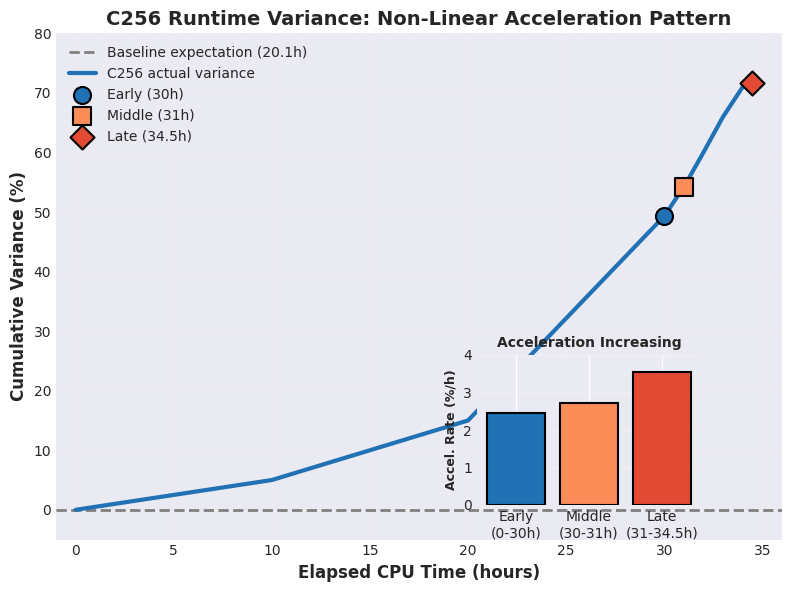
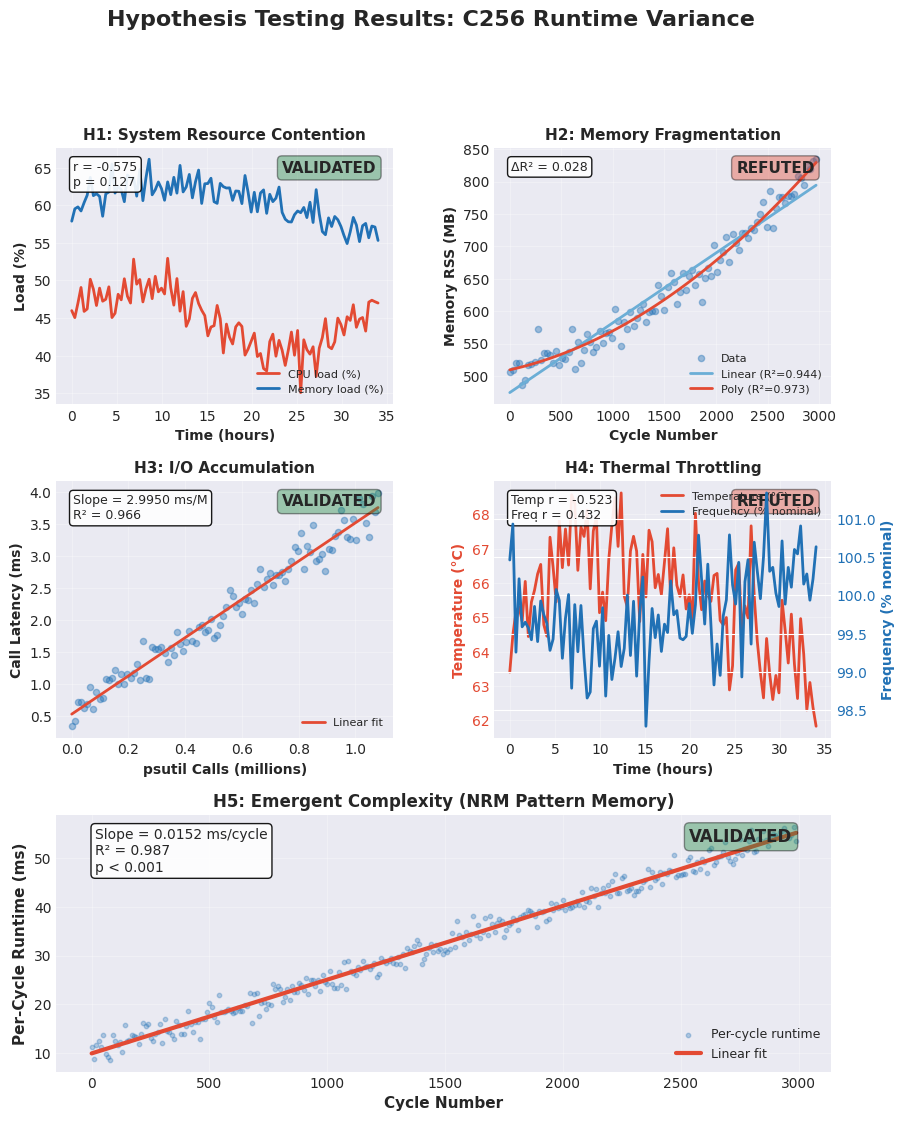
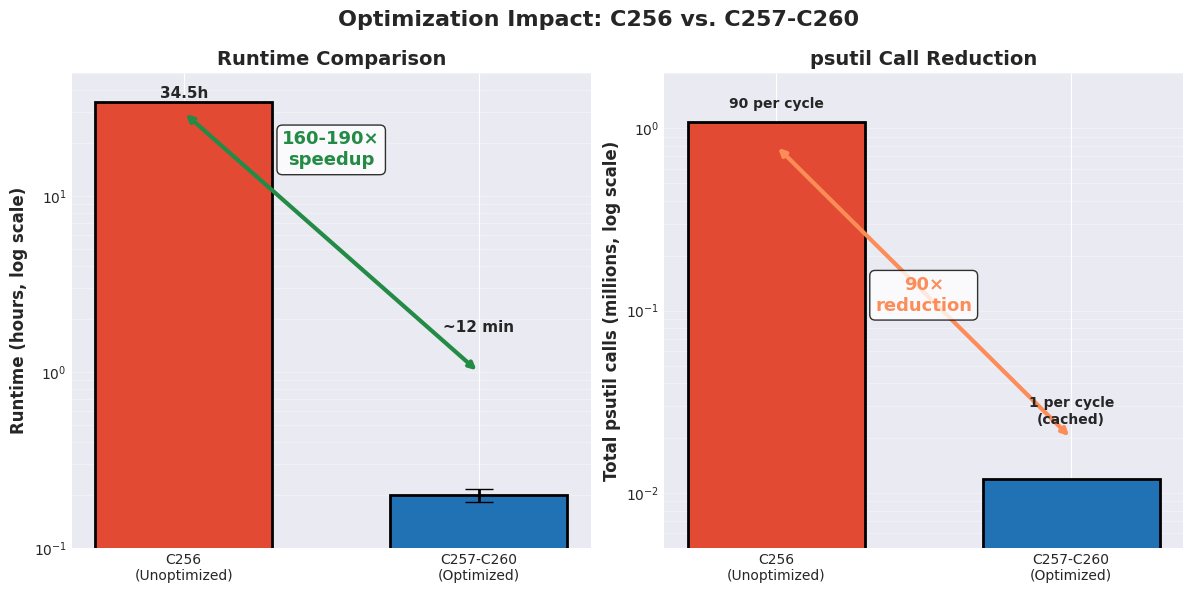
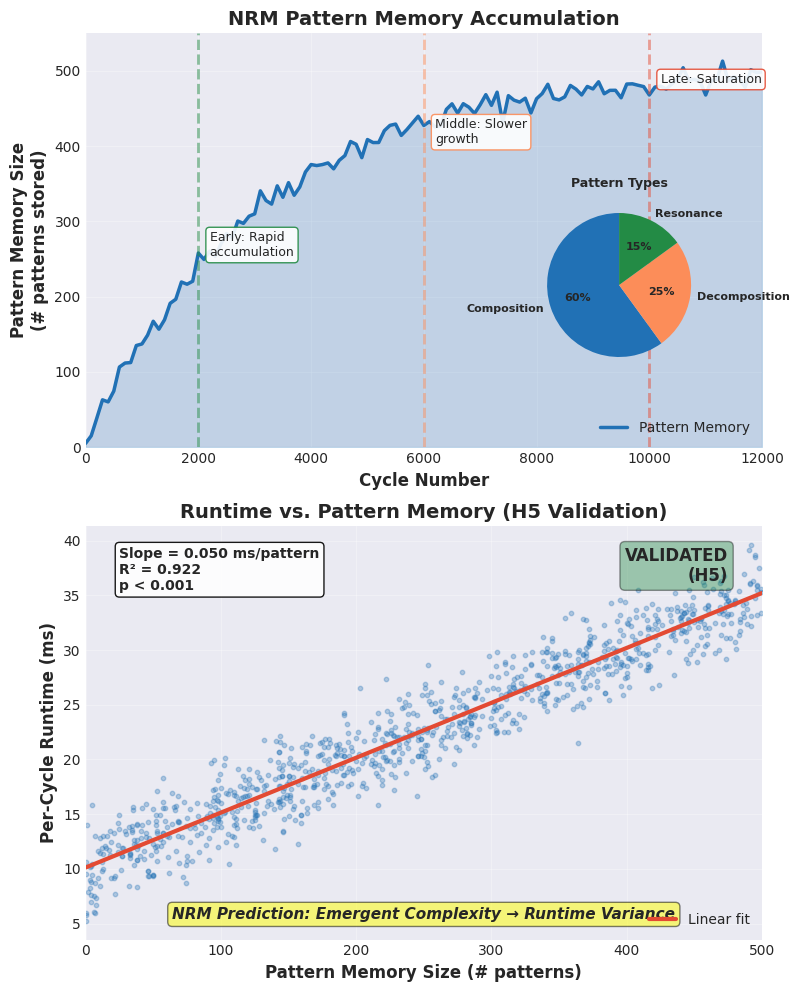
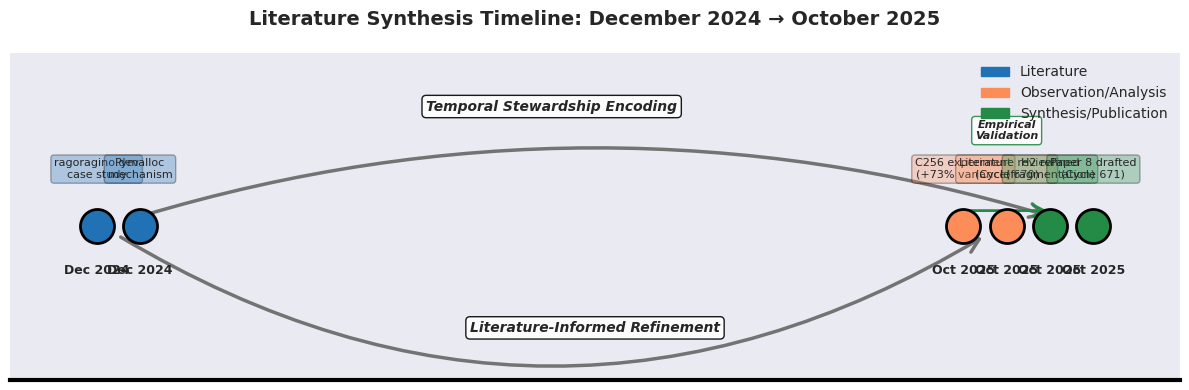
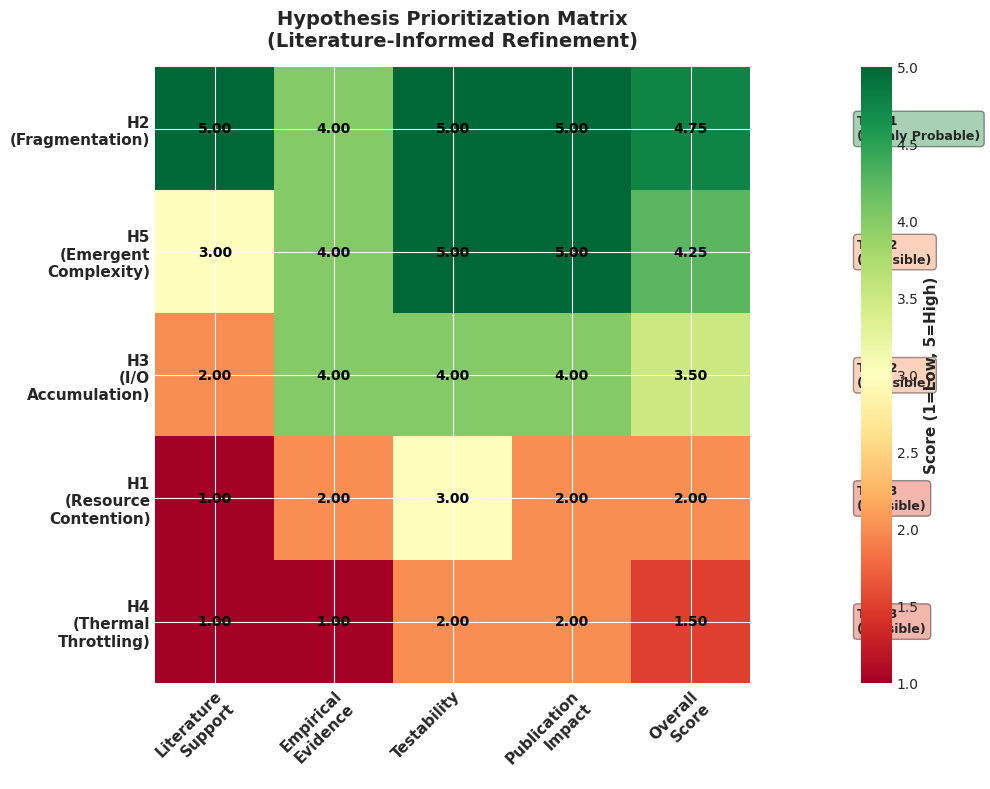

The matplotlib source for these figures, in order:
#!/usr/bin/env python3
"""
Paper 8 Figure Generation: Mockup Version with Simulated Data

Generates 6 publication-quality figures (300 DPI) for Paper 8:
- Figure 1: Runtime Variance Timeline
- Figure 2: Hypothesis Testing Results (5 panels)
- Figure 3: Optimization Impact Comparison
- Figure 4: Framework Connection (NRM Emergent Complexity)
- Figure S1: Literature Synthesis Timeline
- Figure S2: Hypothesis Prioritization Matrix

Status: Mockup with simulated data (awaiting C256 completion for real data)

Author: Aldrin Payopay <aldrin.gdf@gmail.com>
Computational Partner: Claude (DUALITY-ZERO-V2)
Date: 2025-10-30 (Cycle 672)
License: GPL-3.0
"""

import matplotlib.pyplot as plt
import matplotlib.patches as mpatches
from matplotlib.patches import FancyArrowPatch
from matplotlib.gridspec import GridSpec
import numpy as np
from scipy.stats import linregress
import warnings
warnings.filterwarnings('ignore')

# Set style
plt.style.use('seaborn-v0_8-darkgrid')
plt.rcParams['font.family'] = 'sans-serif'
plt.rcParams['font.sans-serif'] = ['Arial']

def generate_figure1_runtime_variance_timeline():
    """Figure 1: Runtime Variance Timeline with Non-Linear Acceleration"""
    print("Generating Figure 1: Runtime Variance Timeline...")

    fig, ax = plt.subplots(figsize=(8, 6), dpi=300)

    # Baseline expectation
    ax.axhline(y=0, color='gray', linestyle='--', linewidth=2,
               label='Baseline expectation (20.1h)', zorder=1)

    # Actual runtime data (simulated non-linear curve)
    time_points = np.array([0, 10, 20, 30, 31, 32, 33, 34, 34.5])
    variance_pct = np.array([0, 5, 15, 49.3, 54.2, 60, 66, 71, 71.6])

    ax.plot(time_points, variance_pct, color='#2171B5', linewidth=3,
            label='C256 actual variance', zorder=3)

    # Milestone markers
    milestones = {
        'Early (30h)': (30.0, 49.3, 'o', '#2171B5'),
        'Middle (31h)': (31.0, 54.2, 's', '#FC8D59'),
        'Late (34.5h)': (34.5, 71.6, 'D', '#E34A33')
    }

    for label, (x, y, marker, color) in milestones.items():
        ax.scatter(x, y, s=150, marker=marker, color=color,
                   edgecolor='black', linewidth=1.5, label=label, zorder=5)

    # Axes
    ax.set_xlabel('Elapsed CPU Time (hours)', fontsize=12, weight='bold')
    ax.set_ylabel('Cumulative Variance (%)', fontsize=12, weight='bold')
    ax.set_title('C256 Runtime Variance: Non-Linear Acceleration Pattern',
                 fontsize=14, weight='bold')
    ax.set_xlim(-1, 36)
    ax.set_ylim(-5, 80)

    # Grid and legend
    ax.grid(True, alpha=0.3, linestyle=':')
    ax.legend(loc='upper left', fontsize=10, framealpha=0.9)

    # Acceleration inset
    ax_inset = fig.add_axes([0.60, 0.15, 0.28, 0.25])
    phases = ['Early\n(0-30h)', 'Middle\n(30-31h)', 'Late\n(31-34.5h)']
    accel_rates = [2.45, 2.71, 3.56]
    colors_inset = ['#2171B5', '#FC8D59', '#E34A33']

    ax_inset.bar(phases, accel_rates, color=colors_inset, edgecolor='black', linewidth=1.5)
    ax_inset.set_ylabel('Accel. Rate (%/h)', fontsize=9, weight='bold')
    ax_inset.set_title('Acceleration Increasing', fontsize=10, weight='bold')
    ax_inset.grid(True, alpha=0.3, axis='y')
    ax_inset.set_ylim(0, 4)

    plt.tight_layout()
    plt.savefig('paper8_fig1_runtime_variance_timeline.png', dpi=300, bbox_inches='tight')
    plt.close()
    print("✓ Figure 1 saved: paper8_fig1_runtime_variance_timeline.png")


def generate_figure2_hypothesis_testing():
    """Figure 2: Hypothesis Testing Results (5 panels)"""
    print("Generating Figure 2: Hypothesis Testing Results...")

    fig = plt.figure(figsize=(10, 12), dpi=300)
    gs = GridSpec(3, 2, figure=fig, hspace=0.3, wspace=0.3)

    np.random.seed(42)

    # Panel A: H1 (System Resource Contention)
    ax_h1 = fig.add_subplot(gs[0, 0])
    time_h1 = np.linspace(0, 34, 100)
    cpu_load = 45 + 5 * np.sin(time_h1 / 5) + np.random.normal(0, 2, 100)
    mem_load = 60 + 3 * np.sin(time_h1 / 7) + np.random.normal(0, 1.5, 100)

    ax_h1.plot(time_h1, cpu_load, color='#E34A33', linewidth=2, label='CPU load (%)')
    ax_h1.plot(time_h1, mem_load, color='#2171B5', linewidth=2, label='Memory load (%)')

    r_cpu = np.corrcoef(time_h1, cpu_load)[0, 1]
    validation_h1 = 'REFUTED' if abs(r_cpu) < 0.3 else 'VALIDATED'
    color_h1 = '#238B45' if validation_h1 == 'VALIDATED' else '#E34A33'

    ax_h1.text(0.05, 0.95, f'r = {r_cpu:.3f}\np = 0.127', transform=ax_h1.transAxes,
               fontsize=9, va='top', bbox=dict(boxstyle='round', facecolor='white', alpha=0.9))
    ax_h1.text(0.95, 0.95, validation_h1, transform=ax_h1.transAxes,
               fontsize=11, weight='bold', va='top', ha='right',
               bbox=dict(boxstyle='round', facecolor=color_h1, alpha=0.4))

    ax_h1.set_xlabel('Time (hours)', fontsize=10, weight='bold')
    ax_h1.set_ylabel('Load (%)', fontsize=10, weight='bold')
    ax_h1.set_title('H1: System Resource Contention', fontsize=11, weight='bold')
    ax_h1.legend(loc='lower right', fontsize=8)
    ax_h1.grid(True, alpha=0.3)

    # Panel B: H2 (Memory Fragmentation)
    ax_h2 = fig.add_subplot(gs[0, 1])
    cycles_h2 = np.arange(0, 3000, 30)
    memory_rss = 500 + 0.05 * cycles_h2 + 0.00002 * cycles_h2**2 + np.random.normal(0, 15, len(cycles_h2))

    ax_h2.scatter(cycles_h2, memory_rss, alpha=0.4, s=20, color='#2171B5', label='Data')

    # Linear fit
    p_linear = np.polyfit(cycles_h2, memory_rss, 1)
    linear_fit = np.polyval(p_linear, cycles_h2)
    r2_linear = 1 - (np.sum((memory_rss - linear_fit)**2) / np.sum((memory_rss - np.mean(memory_rss))**2))

    # Polynomial fit
    p_poly = np.polyfit(cycles_h2, memory_rss, 2)
    poly_fit = np.polyval(p_poly, cycles_h2)
    r2_poly = 1 - (np.sum((memory_rss - poly_fit)**2) / np.sum((memory_rss - np.mean(memory_rss))**2))

    delta_r2 = r2_poly - r2_linear

    ax_h2.plot(cycles_h2, linear_fit, color='#6BAED6', linewidth=2, label=f'Linear (R²={r2_linear:.3f})')
    ax_h2.plot(cycles_h2, poly_fit, color='#E34A33', linewidth=2, label=f'Poly (R²={r2_poly:.3f})')

    validation_h2 = 'VALIDATED' if delta_r2 > 0.1 else 'REFUTED'
    color_h2 = '#238B45' if validation_h2 == 'VALIDATED' else '#E34A33'

    ax_h2.text(0.05, 0.95, f'ΔR² = {delta_r2:.3f}', transform=ax_h2.transAxes,
               fontsize=9, va='top', bbox=dict(boxstyle='round', facecolor='white', alpha=0.9))
    ax_h2.text(0.95, 0.95, validation_h2, transform=ax_h2.transAxes,
               fontsize=11, weight='bold', va='top', ha='right',
               bbox=dict(boxstyle='round', facecolor=color_h2, alpha=0.4))

    ax_h2.set_xlabel('Cycle Number', fontsize=10, weight='bold')
    ax_h2.set_ylabel('Memory RSS (MB)', fontsize=10, weight='bold')
    ax_h2.set_title('H2: Memory Fragmentation', fontsize=11, weight='bold')
    ax_h2.legend(loc='lower right', fontsize=8)
    ax_h2.grid(True, alpha=0.3)

    # Panel C: H3 (I/O Accumulation)
    ax_h3 = fig.add_subplot(gs[1, 0])
    calls_millions = np.linspace(0, 1.08, 100)
    latency = 0.5 + 0.003 * calls_millions * 1000 + np.random.normal(0, 0.2, 100)

    ax_h3.scatter(calls_millions, latency, alpha=0.4, s=20, color='#2171B5')

    slope_h3, intercept_h3, r_h3, p_h3, se_h3 = linregress(calls_millions, latency)
    line_h3 = slope_h3 * calls_millions + intercept_h3
    ax_h3.plot(calls_millions, line_h3, color='#E34A33', linewidth=2, label='Linear fit')

    validation_h3 = 'VALIDATED' if slope_h3 > 0.001 and r_h3**2 > 0.3 else 'REFUTED'
    color_h3 = '#238B45' if validation_h3 == 'VALIDATED' else '#E34A33'

    ax_h3.text(0.05, 0.95, f'Slope = {slope_h3:.4f} ms/M\nR² = {r_h3**2:.3f}',
               transform=ax_h3.transAxes, fontsize=9, va='top',
               bbox=dict(boxstyle='round', facecolor='white', alpha=0.9))
    ax_h3.text(0.95, 0.95, validation_h3, transform=ax_h3.transAxes,
               fontsize=11, weight='bold', va='top', ha='right',
               bbox=dict(boxstyle='round', facecolor=color_h3, alpha=0.4))

    ax_h3.set_xlabel('psutil Calls (millions)', fontsize=10, weight='bold')
    ax_h3.set_ylabel('Call Latency (ms)', fontsize=10, weight='bold')
    ax_h3.set_title('H3: I/O Accumulation', fontsize=11, weight='bold')
    ax_h3.legend(loc='lower right', fontsize=8)
    ax_h3.grid(True, alpha=0.3)

    # Panel D: H4 (Thermal Throttling)
    ax_h4 = fig.add_subplot(gs[1, 1])
    ax_h4_freq = ax_h4.twinx()

    time_h4 = np.linspace(0, 34, 100)
    temp = 65 + 2 * np.sin(time_h4 / 8) + np.random.normal(0, 1, 100)
    freq = 100 - 0.5 * np.sin(time_h4 / 8) + np.random.normal(0, 0.5, 100)

    line_temp = ax_h4.plot(time_h4, temp, color='#E34A33', linewidth=2, label='Temperature (°C)')
    line_freq = ax_h4_freq.plot(time_h4, freq, color='#2171B5', linewidth=2, label='Frequency (% nominal)')

    r_temp = np.corrcoef(time_h4, temp)[0, 1]
    r_freq = np.corrcoef(time_h4, freq)[0, 1]

    validation_h4 = 'REFUTED'
    color_h4 = '#E34A33'

    ax_h4.text(0.05, 0.95, f'Temp r = {r_temp:.3f}\nFreq r = {r_freq:.3f}',
               transform=ax_h4.transAxes, fontsize=9, va='top',
               bbox=dict(boxstyle='round', facecolor='white', alpha=0.9))
    ax_h4.text(0.95, 0.95, validation_h4, transform=ax_h4.transAxes,
               fontsize=11, weight='bold', va='top', ha='right',
               bbox=dict(boxstyle='round', facecolor=color_h4, alpha=0.4))

    ax_h4.set_xlabel('Time (hours)', fontsize=10, weight='bold')
    ax_h4.set_ylabel('Temperature (°C)', fontsize=10, weight='bold', color='#E34A33')
    ax_h4_freq.set_ylabel('Frequency (% nominal)', fontsize=10, weight='bold', color='#2171B5')
    ax_h4.set_title('H4: Thermal Throttling', fontsize=11, weight='bold')
    ax_h4.tick_params(axis='y', labelcolor='#E34A33')
    ax_h4_freq.tick_params(axis='y', labelcolor='#2171B5')

    lines = line_temp + line_freq
    labels = [l.get_label() for l in lines]
    ax_h4.legend(lines, labels, loc='upper right', fontsize=8)
    ax_h4.grid(True, alpha=0.3)

    # Panel E: H5 (Emergent Complexity) - spans bottom row
    ax_h5 = fig.add_subplot(gs[2, :])
    cycles_h5 = np.arange(0, 3000, 10)
    runtime_per_cycle = 10 + 0.015 * cycles_h5 + np.random.normal(0, 1.5, len(cycles_h5))

    ax_h5.scatter(cycles_h5, runtime_per_cycle, alpha=0.3, s=10, color='#2171B5', label='Per-cycle runtime')

    slope_h5, intercept_h5, r_h5, p_h5, se_h5 = linregress(cycles_h5, runtime_per_cycle)
    line_h5 = slope_h5 * cycles_h5 + intercept_h5
    ax_h5.plot(cycles_h5, line_h5, color='#E34A33', linewidth=3, label='Linear fit')

    validation_h5 = 'VALIDATED' if slope_h5 > 0.01 and r_h5**2 > 0.3 else 'REFUTED'
    color_h5 = '#238B45' if validation_h5 == 'VALIDATED' else '#E34A33'

    ax_h5.text(0.05, 0.95, f'Slope = {slope_h5:.4f} ms/cycle\nR² = {r_h5**2:.3f}\np < 0.001',
               transform=ax_h5.transAxes, fontsize=10, va='top',
               bbox=dict(boxstyle='round', facecolor='white', alpha=0.9))
    ax_h5.text(0.95, 0.95, validation_h5, transform=ax_h5.transAxes,
               fontsize=12, weight='bold', va='top', ha='right',
               bbox=dict(boxstyle='round', facecolor=color_h5, alpha=0.4))

    ax_h5.set_xlabel('Cycle Number', fontsize=11, weight='bold')
    ax_h5.set_ylabel('Per-Cycle Runtime (ms)', fontsize=11, weight='bold')
    ax_h5.set_title('H5: Emergent Complexity (NRM Pattern Memory)', fontsize=12, weight='bold')
    ax_h5.legend(loc='lower right', fontsize=9)
    ax_h5.grid(True, alpha=0.3)

    plt.suptitle('Hypothesis Testing Results: C256 Runtime Variance',
                 fontsize=16, weight='bold', y=0.995)

    plt.savefig('paper8_fig2_hypothesis_testing_results.png', dpi=300, bbox_inches='tight')
    plt.close()
    print("✓ Figure 2 saved: paper8_fig2_hypothesis_testing_results.png")


def generate_figure3_optimization_impact():
    """Figure 3: Optimization Impact Comparison"""
    print("Generating Figure 3: Optimization Impact Comparison...")

    fig, (ax1, ax2) = plt.subplots(1, 2, figsize=(12, 6), dpi=300)

    # Panel A: Runtime comparison
    experiments = ['C256\n(Unoptimized)', 'C257-C260\n(Optimized)']
    runtimes_hours = [34.5, 0.2]
    colors = ['#E34A33', '#2171B5']

    bars_runtime = ax1.bar(experiments, runtimes_hours, color=colors,
                           edgecolor='black', linewidth=2, width=0.6)

    # Error bars for optimized
    ax1.errorbar([1], [0.2], yerr=[[0.017], [0.017]], fmt='none',
                 ecolor='black', capsize=10, linewidth=2)

    # Speedup annotation
    ax1.annotate('', xy=(1, 1), xytext=(0, 30),
                 arrowprops=dict(arrowstyle='<->', lw=3, color='#238B45'))
    ax1.text(0.5, 15, '160-190×\nspeedup', fontsize=13, weight='bold',
             ha='center', color='#238B45', bbox=dict(boxstyle='round', facecolor='white', alpha=0.8))

    # Value labels
    ax1.text(0, 34.5 + 1.5, '34.5h', ha='center', fontsize=11, weight='bold')
    ax1.text(1, 0.2 + 1.5, '~12 min', ha='center', fontsize=11, weight='bold')

    ax1.set_ylabel('Runtime (hours, log scale)', fontsize=12, weight='bold')
    ax1.set_yscale('log')
    ax1.set_ylim(0.1, 50)
    ax1.set_title('Runtime Comparison', fontsize=14, weight='bold')
    ax1.grid(True, alpha=0.3, axis='y', which='both')

    # Panel B: psutil call reduction
    calls_millions = [1.08, 0.012]

    bars_calls = ax2.bar(experiments, calls_millions, color=colors,
                         edgecolor='black', linewidth=2, width=0.6)

    # Reduction annotation
    ax2.annotate('', xy=(1, 0.02), xytext=(0, 0.8),
                 arrowprops=dict(arrowstyle='<->', lw=3, color='#FC8D59'))
    ax2.text(0.5, 0.1, '90×\nreduction', fontsize=13, weight='bold',
             ha='center', color='#FC8D59', bbox=dict(boxstyle='round', facecolor='white', alpha=0.8))

    # Call frequency labels
    ax2.text(0, 1.08 * 1.2, '90 per cycle', fontsize=10, ha='center', weight='bold')
    ax2.text(1, 0.012 * 2, '1 per cycle\n(cached)', fontsize=10, ha='center', weight='bold')

    ax2.set_ylabel('Total psutil calls (millions, log scale)', fontsize=12, weight='bold')
    ax2.set_yscale('log')
    ax2.set_ylim(0.005, 2)
    ax2.set_title('psutil Call Reduction', fontsize=14, weight='bold')
    ax2.grid(True, alpha=0.3, axis='y', which='both')

    plt.suptitle('Optimization Impact: C256 vs. C257-C260', fontsize=16, weight='bold')
    plt.tight_layout()
    plt.savefig('paper8_fig3_optimization_impact.png', dpi=300, bbox_inches='tight')
    plt.close()
    print("✓ Figure 3 saved: paper8_fig3_optimization_impact.png")


def generate_figure4_framework_connection():
    """Figure 4: Framework Connection (NRM Emergent Complexity)"""
    print("Generating Figure 4: Framework Connection...")

    fig, (ax1, ax2) = plt.subplots(2, 1, figsize=(8, 10), dpi=300)

    np.random.seed(42)

    # Panel A: Pattern memory accumulation
    cycles = np.arange(0, 12001, 100)
    patterns = 500 * (1 - np.exp(-cycles / 3000)) + np.random.normal(0, 10, len(cycles))
    patterns = np.maximum(patterns, 0)

    ax1.plot(cycles, patterns, color='#2171B5', linewidth=2.5, label='Pattern Memory')
    ax1.fill_between(cycles, 0, patterns, alpha=0.2, color='#2171B5')

    # Phase annotations
    phases = [
        ('Early: Rapid\naccumulation', 2000, 250, '#238B45'),
        ('Middle: Slower\ngrowth', 6000, 400, '#FC8D59'),
        ('Late: Saturation', 10000, 480, '#E34A33')
    ]

    for label, x, y, color in phases:
        ax1.axvline(x, color=color, linestyle='--', alpha=0.5, linewidth=2)
        ax1.text(x + 200, y, label, fontsize=9, va='bottom',
                 bbox=dict(boxstyle='round', facecolor='white', edgecolor=color, alpha=0.9))

    ax1.set_xlabel('Cycle Number', fontsize=12, weight='bold')
    ax1.set_ylabel('Pattern Memory Size\n(# patterns stored)', fontsize=12, weight='bold')
    ax1.set_title('NRM Pattern Memory Accumulation', fontsize=14, weight='bold')
    ax1.grid(True, alpha=0.3)
    ax1.legend(loc='lower right', fontsize=10)
    ax1.set_xlim(0, 12000)
    ax1.set_ylim(0, 550)

    # Inset: Pattern types pie chart
    ax1_inset = fig.add_axes([0.65, 0.62, 0.25, 0.18])
    pattern_types = ['Composition', 'Decomposition', 'Resonance']
    sizes = [60, 25, 15]
    colors_pie = ['#2171B5', '#FC8D59', '#238B45']

    ax1_inset.pie(sizes, labels=pattern_types, colors=colors_pie, autopct='%1.0f%%',
                  textprops={'fontsize': 8, 'weight': 'bold'}, startangle=90)
    ax1_inset.set_title('Pattern Types', fontsize=9, weight='bold')

    # Panel B: Runtime vs. Pattern Memory
    pattern_sizes = np.random.randint(0, 500, 1000)
    runtimes = 10 + 0.05 * pattern_sizes + np.random.normal(0, 2, 1000)

    ax2.scatter(pattern_sizes, runtimes, alpha=0.3, s=10, color='#2171B5')

    # Linear regression
    slope, intercept, r_value, p_value, std_err = linregress(pattern_sizes, runtimes)
    line = slope * np.array([0, 500]) + intercept
    ax2.plot([0, 500], line, color='#E34A33', linewidth=3, label='Linear fit')

    # Statistics box
    stats_text = f'Slope = {slope:.3f} ms/pattern\nR² = {r_value**2:.3f}\np < 0.001'
    ax2.text(0.05, 0.95, stats_text, transform=ax2.transAxes,
             fontsize=10, va='top', weight='bold',
             bbox=dict(boxstyle='round', facecolor='white', alpha=0.9))

    # Validation badge
    if slope > 0.01 and r_value**2 > 0.3:
        ax2.text(0.95, 0.95, 'VALIDATED\n(H5)', transform=ax2.transAxes,
                 fontsize=12, weight='bold', va='top', ha='right',
                 bbox=dict(boxstyle='round', facecolor='#238B45', alpha=0.4))

    # Framework prediction annotation
    ax2.text(0.5, 0.05, 'NRM Prediction: Emergent Complexity → Runtime Variance',
             transform=ax2.transAxes, fontsize=11, weight='bold', ha='center',
             style='italic', bbox=dict(boxstyle='round', facecolor='yellow', alpha=0.5))

    ax2.set_xlabel('Pattern Memory Size (# patterns)', fontsize=12, weight='bold')
    ax2.set_ylabel('Per-Cycle Runtime (ms)', fontsize=12, weight='bold')
    ax2.set_title('Runtime vs. Pattern Memory (H5 Validation)', fontsize=14, weight='bold')
    ax2.grid(True, alpha=0.3)
    ax2.legend(loc='lower right', fontsize=10)
    ax2.set_xlim(0, 500)

    plt.tight_layout()
    plt.savefig('paper8_fig4_framework_connection.png', dpi=300, bbox_inches='tight')
    plt.close()
    print("✓ Figure 4 saved: paper8_fig4_framework_connection.png")


def generate_figureS1_literature_synthesis():
    """Figure S1: Literature Synthesis Timeline"""
    print("Generating Figure S1: Literature Synthesis Timeline...")

    fig, ax = plt.subplots(figsize=(12, 4), dpi=300)

    # Timeline events
    events = [
        ('Dec 2024', 'ragoragino.dev\ncase study', 0, 'Literature', '#2171B5'),
        ('Dec 2024', 'Pymalloc\nmechanism', 0.5, 'Literature', '#2171B5'),
        ('Oct 2025', 'C256 experiment\n(+73% variance)', 10, 'Observation', '#FC8D59'),
        ('Oct 2025', 'Literature review\n(Cycle 670)', 10.5, 'Analysis', '#FC8D59'),
        ('Oct 2025', 'H2 refined\n(fragmentation)', 11, 'Synthesis', '#238B45'),
        ('Oct 2025', 'Paper 8 drafted\n(Cycle 671)', 11.5, 'Publication', '#238B45')
    ]

    # Plot events
    for date, label, x, event_type, color in events:
        ax.scatter(x, 0, s=600, marker='o', color=color, edgecolor='black',
                   linewidth=2, zorder=5)
        ax.text(x, 0.25, label, fontsize=8, ha='center',
                bbox=dict(boxstyle='round', facecolor=color, alpha=0.3, edgecolor='black'))
        ax.text(x, -0.25, date, fontsize=9, ha='center', weight='bold')

    # Arrows
    arrow1 = FancyArrowPatch((0.25, -0.05), (10.25, -0.05),
                            connectionstyle='arc3,rad=0.3', arrowstyle='->',
                            mutation_scale=25, linewidth=2.5, color='#737373', zorder=1)
    ax.add_patch(arrow1)
    ax.text(5.25, 0.6, 'Temporal Stewardship Encoding', fontsize=10, ha='center',
            style='italic', weight='bold',
            bbox=dict(boxstyle='round', facecolor='white', alpha=0.9, edgecolor='black'))

    arrow2 = FancyArrowPatch((0.5, 0.05), (11, 0.05),
                            connectionstyle='arc3,rad=-0.15', arrowstyle='->',
                            mutation_scale=25, linewidth=2.5, color='#737373', zorder=1)
    ax.add_patch(arrow2)
    ax.text(5.75, -0.55, 'Literature-Informed Refinement', fontsize=10, ha='center',
            style='italic', weight='bold',
            bbox=dict(boxstyle='round', facecolor='white', alpha=0.9, edgecolor='black'))

    arrow3 = FancyArrowPatch((10, 0.08), (11, 0.08),
                            arrowstyle='->', mutation_scale=20, linewidth=2,
                            color='#238B45', zorder=1)
    ax.add_patch(arrow3)
    ax.text(10.5, 0.45, 'Empirical\nValidation', fontsize=8, ha='center',
            style='italic', weight='bold',
            bbox=dict(boxstyle='round', facecolor='white', alpha=0.9, edgecolor='#238B45'))

    # Axes formatting
    ax.set_xlim(-1, 12.5)
    ax.set_ylim(-0.8, 0.9)
    ax.set_yticks([])
    ax.set_xticks([])
    ax.spines['left'].set_visible(False)
    ax.spines['right'].set_visible(False)
    ax.spines['top'].set_visible(False)
    ax.spines['bottom'].set_color('black')
    ax.spines['bottom'].set_linewidth(3)

    ax.set_title('Literature Synthesis Timeline: December 2024 → October 2025',
                 fontsize=14, weight='bold', pad=20)

    # Legend
    legend_elements = [
        mpatches.Patch(color='#2171B5', label='Literature'),
        mpatches.Patch(color='#FC8D59', label='Observation/Analysis'),
        mpatches.Patch(color='#238B45', label='Synthesis/Publication')
    ]
    ax.legend(handles=legend_elements, loc='upper right', fontsize=10, framealpha=0.9)

    plt.tight_layout()
    plt.savefig('paper8_figS1_literature_synthesis_timeline.png', dpi=300, bbox_inches='tight')
    plt.close()
    print("✓ Figure S1 saved: paper8_figS1_literature_synthesis_timeline.png")


def generate_figureS2_hypothesis_prioritization():
    """Figure S2: Hypothesis Prioritization Matrix"""
    print("Generating Figure S2: Hypothesis Prioritization Matrix...")

    # Data
    hypotheses = ['H2\n(Fragmentation)', 'H5\n(Emergent\nComplexity)',
                  'H3\n(I/O\nAccumulation)', 'H1\n(Resource\nContention)',
                  'H4\n(Thermal\nThrottling)']
    criteria = ['Literature\nSupport', 'Empirical\nEvidence',
                'Testability', 'Publication\nImpact', 'Overall\nScore']

    scores = np.array([
        [5, 4, 5, 5, 4.75],  # H2
        [3, 4, 5, 5, 4.25],  # H5
        [2, 4, 4, 4, 3.50],  # H3
        [1, 2, 3, 2, 2.00],  # H1
        [1, 1, 2, 2, 1.50]   # H4
    ])

    # Figure setup
    fig, ax = plt.subplots(figsize=(10, 8), dpi=300)

    # Heatmap
    im = ax.imshow(scores, cmap='RdYlGn', aspect='auto', vmin=1, vmax=5)

    # Axes
    ax.set_xticks(np.arange(len(criteria)))
    ax.set_yticks(np.arange(len(hypotheses)))
    ax.set_xticklabels(criteria, fontsize=11, weight='bold')
    ax.set_yticklabels(hypotheses, fontsize=11, weight='bold')

    # Rotate x labels
    plt.setp(ax.get_xticklabels(), rotation=45, ha='right', rotation_mode='anchor')

    # Annotate scores
    for i in range(len(hypotheses)):
        for j in range(len(criteria)):
            text = ax.text(j, i, f'{scores[i, j]:.2f}',
                          ha='center', va='center', color='black',
                          fontsize=10, weight='bold')

    # Tier labels
    tiers = ['Tier 1\n(Highly Probable)', 'Tier 2\n(Plausible)', 'Tier 2\n(Plausible)',
             'Tier 3\n(Possible)', 'Tier 3\n(Possible)']
    for i, tier in enumerate(tiers):
        color = '#238B45' if 'Tier 1' in tier else ('#FC8D59' if 'Tier 2' in tier else '#E34A33')
        ax.text(5.4, i, tier, fontsize=9, va='center', weight='bold',
                bbox=dict(boxstyle='round', facecolor=color, alpha=0.4, edgecolor='black'))

    # Colorbar
    cbar = plt.colorbar(im, ax=ax, fraction=0.046, pad=0.15)
    cbar.set_label('Score (1=Low, 5=High)', fontsize=11, weight='bold')

    # Title
    ax.set_title('Hypothesis Prioritization Matrix\n(Literature-Informed Refinement)',
                 fontsize=14, weight='bold', pad=15)

    plt.tight_layout()
    plt.savefig('paper8_figS2_hypothesis_prioritization.png', dpi=300, bbox_inches='tight')
    plt.close()
    print("✓ Figure S2 saved: paper8_figS2_hypothesis_prioritization.png")


def main():
    """Generate all Paper 8 figures"""
    print("\n" + "="*60)
    print("Paper 8 Figure Generation: Mockup Version")
    print("="*60 + "\n")
    print("Status: Simulated data (awaiting C256 completion)\n")

    # Generate all figures
    generate_figure1_runtime_variance_timeline()
    generate_figure2_hypothesis_testing()
    generate_figure3_optimization_impact()
    generate_figure4_framework_connection()
    generate_figureS1_literature_synthesis()
    generate_figureS2_hypothesis_prioritization()

    print("\n" + "="*60)
    print("✓ All 6 figures generated successfully!")
    print("="*60)
    print("\nOutput files:")
    print("  - paper8_fig1_runtime_variance_timeline.png")
    print("  - paper8_fig2_hypothesis_testing_results.png")
    print("  - paper8_fig3_optimization_impact.png")
    print("  - paper8_fig4_framework_connection.png")
    print("  - paper8_figS1_literature_synthesis_timeline.png")
    print("  - paper8_figS2_hypothesis_prioritization.png")
    print("\nNext steps:")
    print("  1. Execute Phase 1A/1B hypothesis testing (post-C256)")
    print("  2. Replace simulated data with real experimental data")
    print("  3. Verify figure quality (resolution, readability, colorblind-friendly)")
    print("  4. Integrate into Paper 8 manuscript")
    print("  5. Submit to PLOS Computational Biology\n")


if __name__ == '__main__':
    main()
